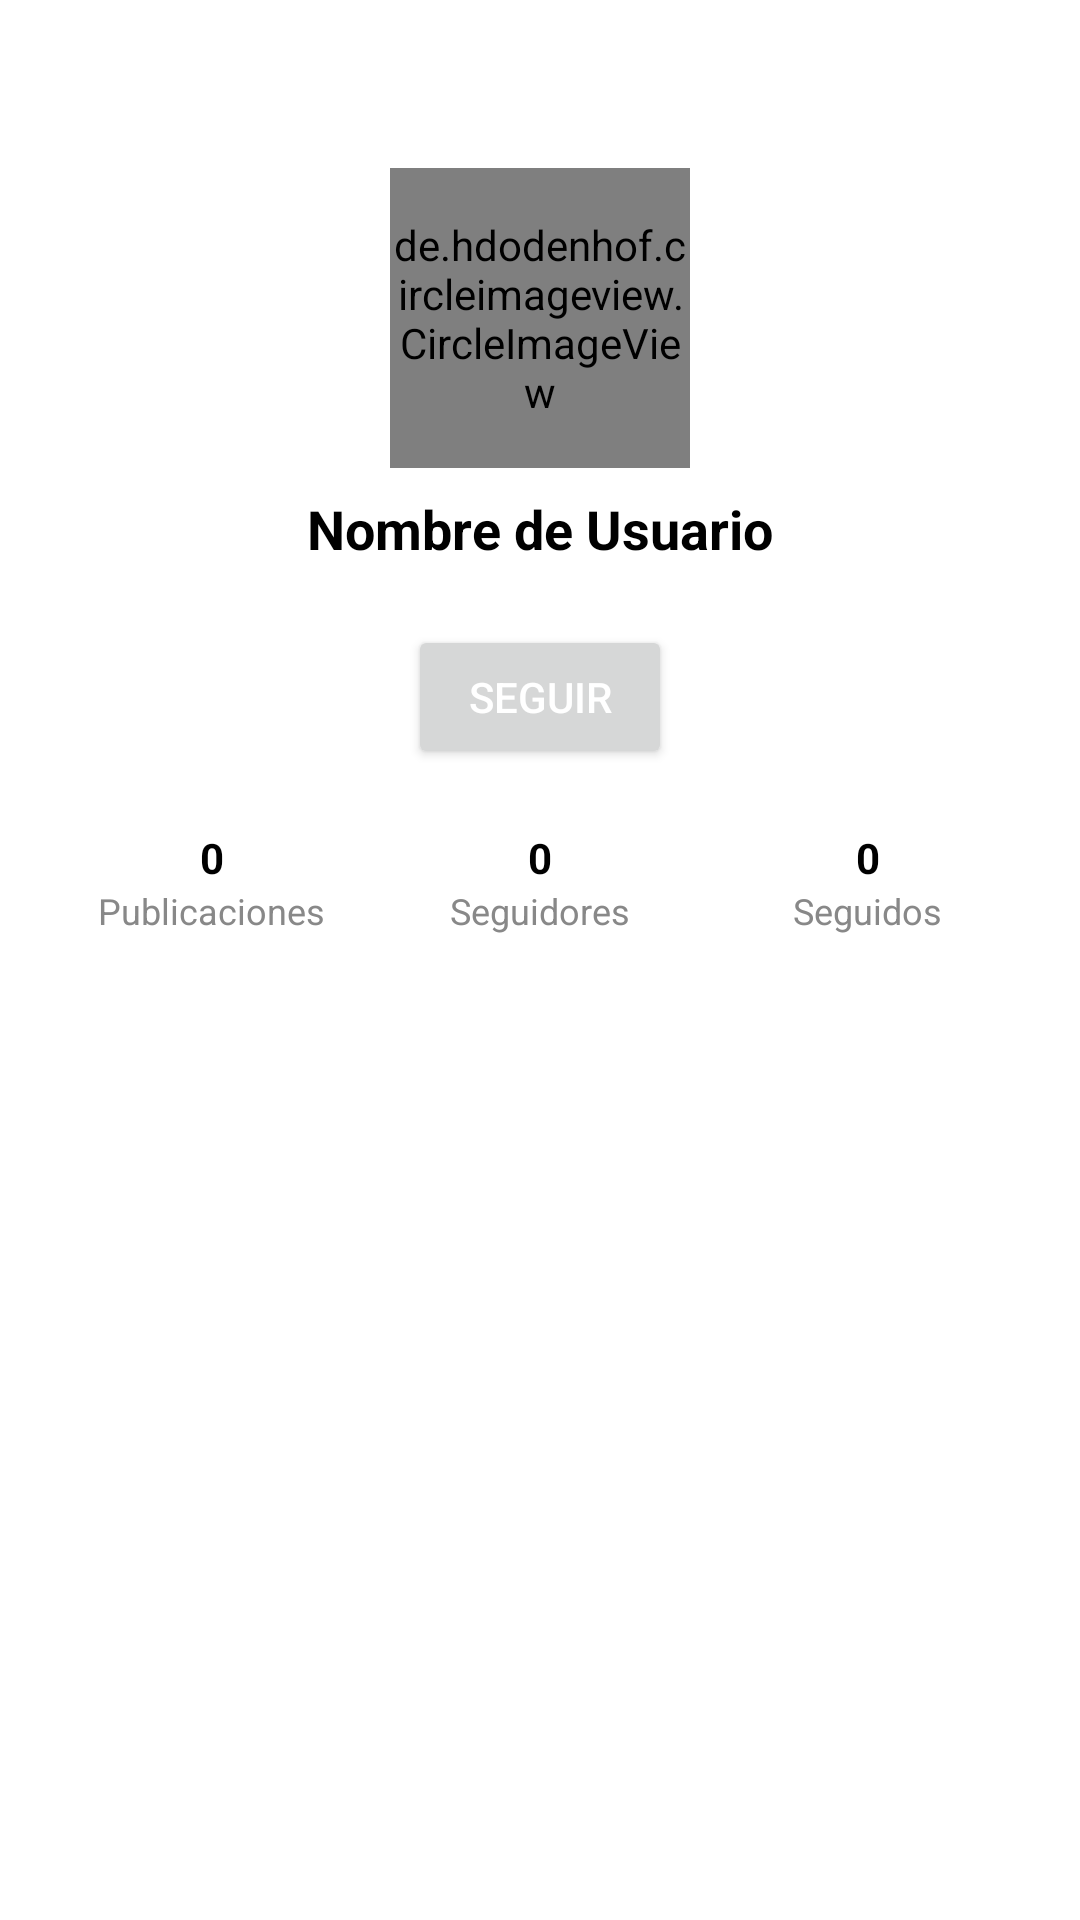

Reconstruct the res/layout file that produces this screen, plus the resources it refers to.
<!-- AndroidManifest.xml: application theme Theme.TripShare -->
<!-- res/layout/activity_profile.xml -->
<LinearLayout xmlns:android="http://schemas.android.com/apk/res/android"
    android:layout_width="match_parent"
    android:layout_height="match_parent"
    xmlns:app="http://schemas.android.com/apk/res-auto"
    android:orientation="vertical"
    android:padding="16dp"
    android:background="#FFFFFF">

    
    <LinearLayout
        android:layout_width="match_parent"
        android:layout_height="wrap_content"
        android:orientation="vertical"
        android:gravity="center_horizontal"
        android:layout_marginTop="40dp">

        <de.hdodenhof.circleimageview.CircleImageView
            android:id="@+id/profile_image"
            android:layout_width="100dp"
            android:layout_height="100dp"
            android:src="@drawable/ic_fragment_account"
            android:layout_marginBottom="8dp" />

        <TextView
            android:id="@+id/username"
            android:layout_width="wrap_content"
            android:layout_height="wrap_content"
            android:text="Nombre de Usuario"
            android:textSize="18sp"
            android:textStyle="bold"
            android:textColor="#000000" />
    </LinearLayout>

    
    <LinearLayout
        android:layout_width="match_parent"
        android:layout_height="wrap_content"
        android:orientation="vertical"
        android:gravity="center_horizontal"
        android:layout_marginTop="20dp">
        <Button
            android:id="@+id/btn_seguir"
            android:layout_width="wrap_content"
            android:layout_height="wrap_content"
            android:text="Seguir"
            android:textColor="#FFFFFF"
            android:padding="8dp" />
    </LinearLayout>

    
    <LinearLayout
        android:layout_width="match_parent"
        android:layout_height="wrap_content"
        android:orientation="horizontal"
        android:layout_marginTop="20dp"
        android:gravity="center">

        
        <LinearLayout
            android:layout_width="0dp"
            android:layout_height="wrap_content"
            android:layout_weight="1"
            android:orientation="vertical"
            android:gravity="center">
            <TextView android:id="@+id/pubNum"
                android:layout_width="wrap_content"
                android:layout_height="wrap_content"
                android:text="0"
                android:textSize="14sp"
                android:textStyle="bold"
                android:textColor="#000000" />
            <TextView android:id="@+id/publicaciones"
                android:layout_width="wrap_content"
                android:layout_height="wrap_content"
                android:text="Publicaciones"
                android:textSize="12sp"
                android:textColor="#888888" />
        </LinearLayout>

        
        <FrameLayout
            android:id="@+id/btn_seguidores"
            android:layout_width="0dp"
            android:layout_height="wrap_content"
            android:layout_weight="1"
            android:foreground="?attr/selectableItemBackground"
            android:clickable="true"
            android:focusable="true">

            <LinearLayout
                android:layout_width="match_parent"
                android:layout_height="wrap_content"
                android:orientation="vertical"
                android:gravity="center">

                <TextView
                    android:id="@+id/seguidoresNum"
                    android:layout_width="wrap_content"
                    android:layout_height="wrap_content"
                    android:text="0"
                    android:textSize="14sp"
                    android:textColor="#000000"
                    android:textStyle="bold" />

                <TextView
                    android:id="@+id/seguidores"
                    android:layout_width="wrap_content"
                    android:layout_height="wrap_content"
                    android:text="Seguidores"
                    android:textSize="12sp"
                    android:textColor="#888888" />
            </LinearLayout>
        </FrameLayout>

        
        <FrameLayout
            android:id="@+id/btn_seguidos"
            android:layout_width="0dp"
            android:layout_height="wrap_content"
            android:layout_weight="1"
            android:foreground="?attr/selectableItemBackground"
            android:clickable="true"
            android:focusable="true">
            <LinearLayout
                android:layout_width="match_parent"
                android:layout_height="wrap_content"
                android:layout_weight="1"
                android:orientation="vertical"
                android:gravity="center">


                <TextView
                    android:id="@+id/seguidosNum"
                    android:layout_width="wrap_content"
                    android:layout_height="wrap_content"
                    android:text="0"
                    android:textSize="14sp"
                    android:textColor="#000000"
                    android:textStyle="bold" />

                <TextView
                    android:id="@+id/seguidos"
                    android:layout_width="wrap_content"
                    android:layout_height="wrap_content"
                    android:text="Seguidos"
                    android:textSize="12sp"
                    android:textColor="#888888" />
            </LinearLayout>
        </FrameLayout>
    </LinearLayout>

    
    <LinearLayout
        android:layout_width="match_parent"
        android:layout_height="wrap_content"
        android:orientation="horizontal"
        android:gravity="center"
        android:layout_marginTop="5dp">

        <ImageButton
            android:id="@+id/btn_left"
            android:layout_width="wrap_content"
            android:layout_height="wrap_content"
            android:src="@drawable/ic_btn_image"
            android:text="Fotos"
            app:backgroundTint="@android:color/white" />

        <View
            android:layout_width="80dp"
            android:layout_height="0dp" />

        <ImageButton
            android:id="@+id/btn_right"
            android:layout_width="wrap_content"
            android:layout_height="wrap_content"
            android:src="@drawable/ic_fragment_map"
            app:backgroundTint="@android:color/white"
            android:text="Mapa" />
    </LinearLayout>

    
    <androidx.viewpager2.widget.ViewPager2
        android:id="@+id/viewPagerProfile"
        android:layout_width="match_parent"
        android:layout_height="wrap_content"
        android:layout_marginTop="5dp"
        android:layout_weight="1" />

</LinearLayout>
<!-- resources referenced by this layout -->
<resources>
  <style name="Theme.TripShare" parent="Base.Theme.TripShare" />
  <style name="Base.Theme.TripShare" parent="Theme.Material3.DayNight.NoActionBar">
          
          <item name="colorPrimary">@color/black</item>
          
      </style>
  <color name="black">#FF000000</color>
</resources>
